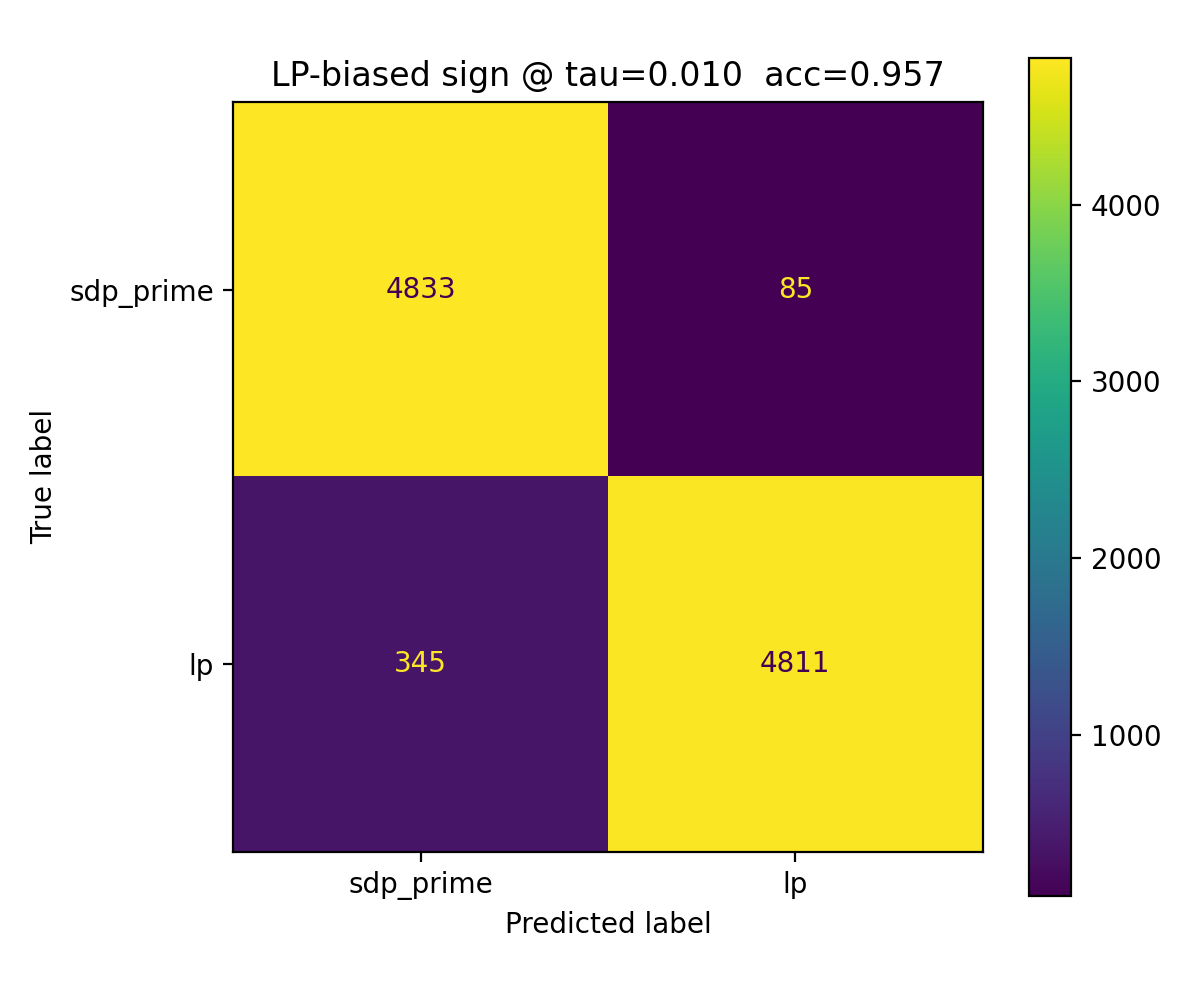

The file beside this chart, header and first rows:
, pred_sdp_prime(0), pred_lp(1)
true_sdp_prime(0), 4833, 85
true_lp(1), 345, 4811
